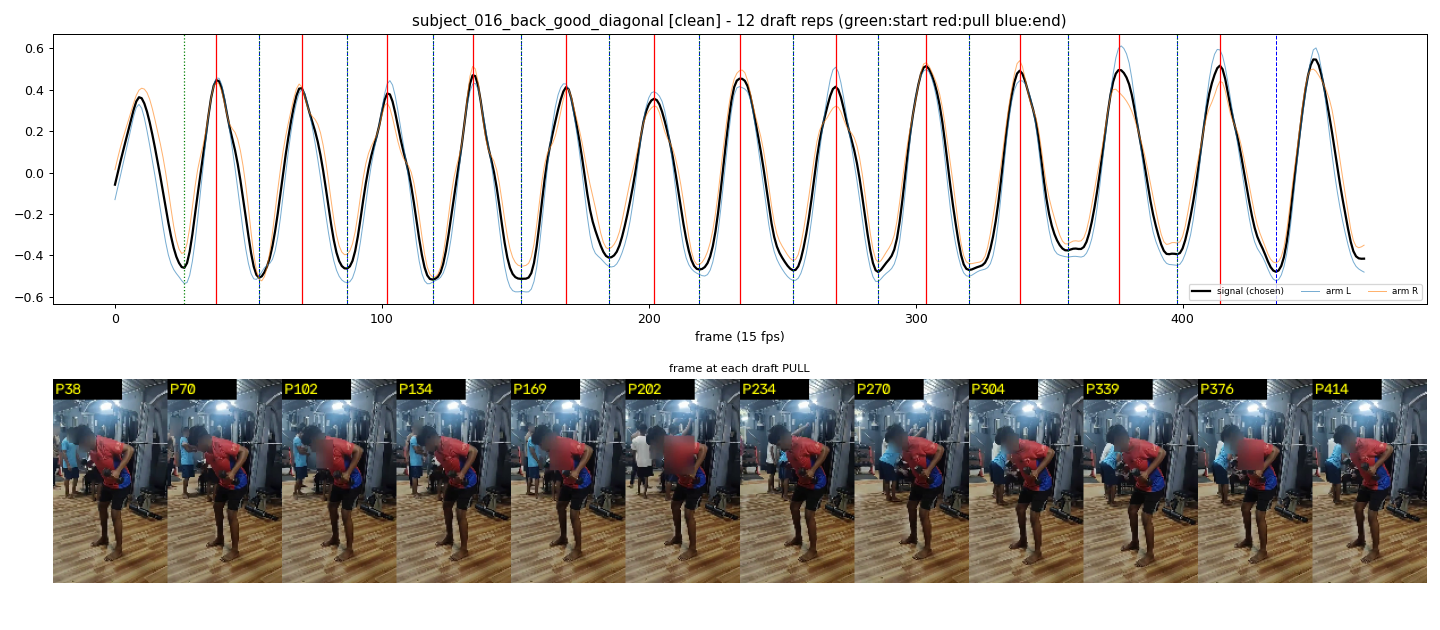

Source data for this figure (header and first rows):
start_frame, pull_frame, end_frame
26, 38, 54
54, 70, 87
87, 102, 119
119, 134, 152
152, 169, 185
185, 202, 219
219, 234, 254
254, 270, 286
286, 304, 320
320, 339, 357
357, 376, 398
398, 414, 435
